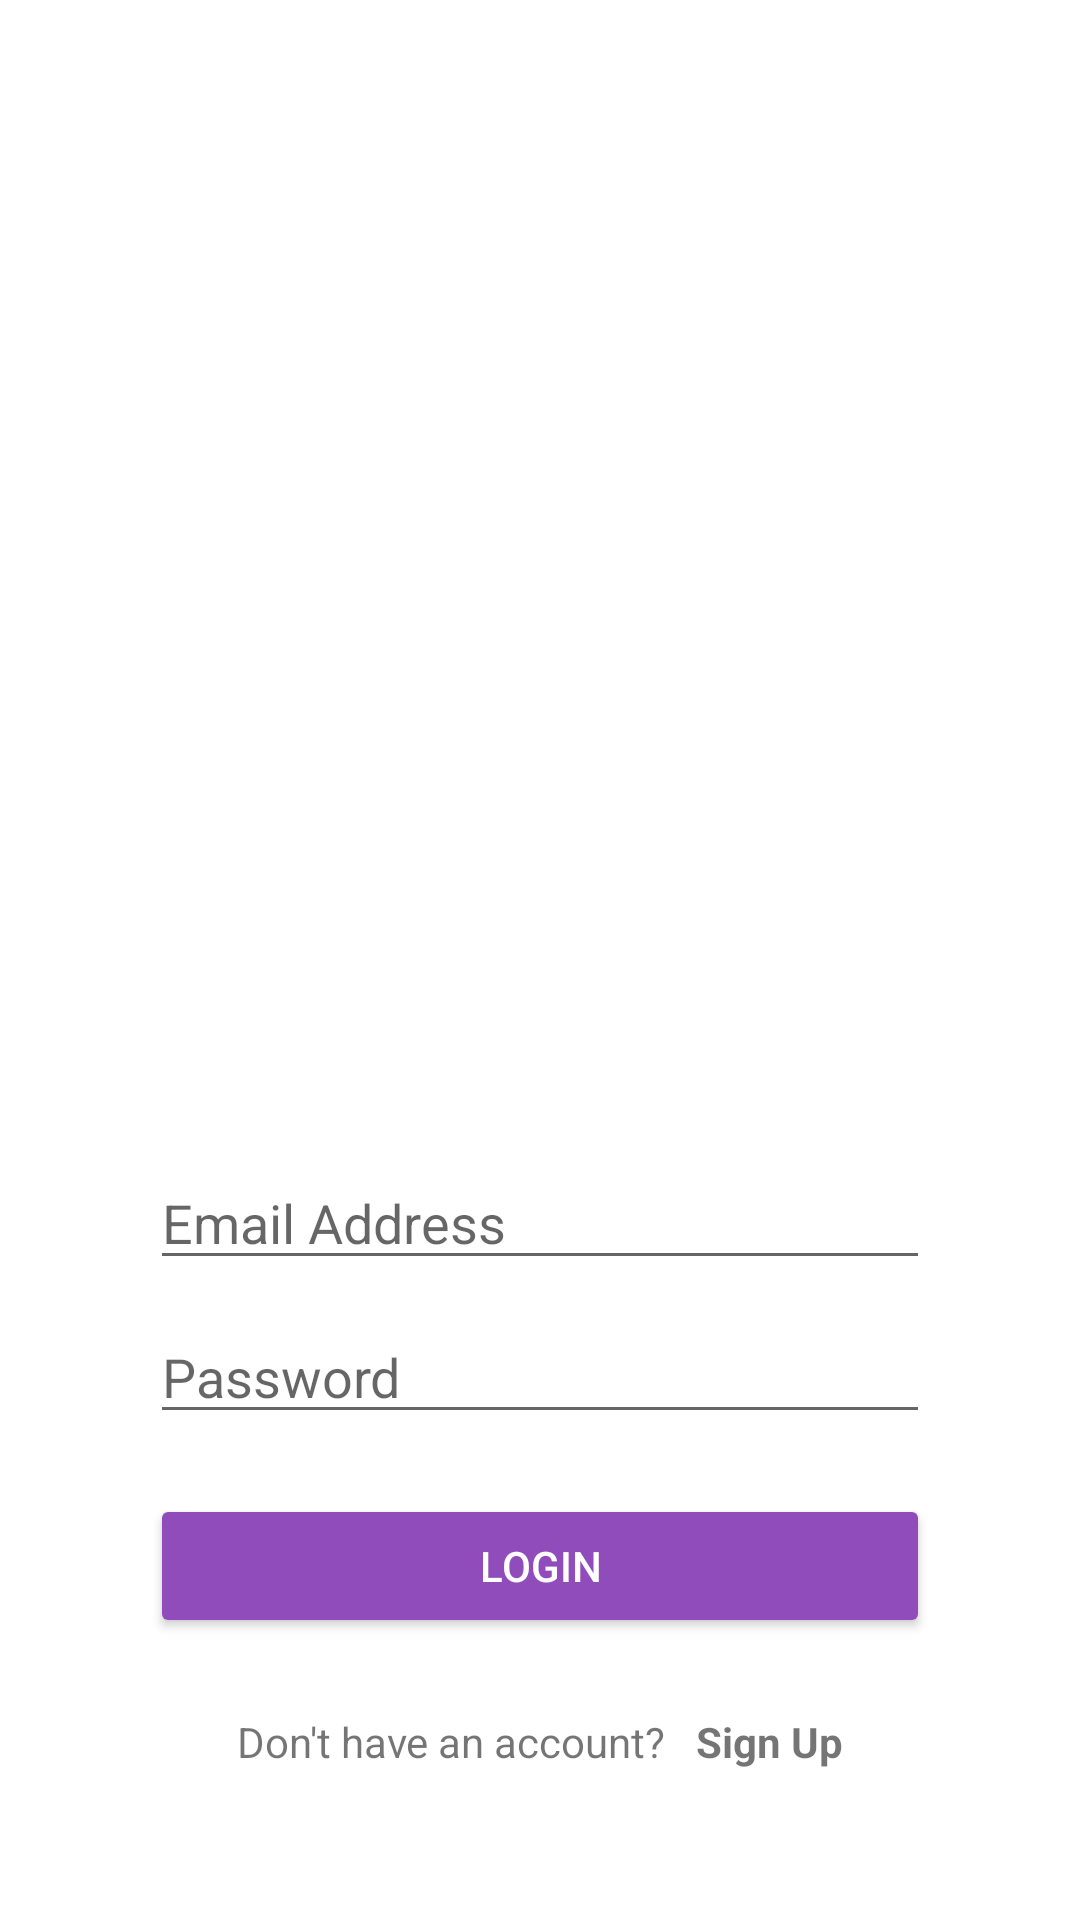

Here is an Android app screen rendered from its layout file. Give the layout XML and the strings, colors and styles it references.
<!-- AndroidManifest.xml: application theme Theme.BottomNavigationActivity -->
<!-- res/layout/welcome_login.xml -->
<?xml version="1.0" encoding="utf-8"?>
<androidx.constraintlayout.widget.ConstraintLayout xmlns:android="http://schemas.android.com/apk/res/android"
    xmlns:app="http://schemas.android.com/apk/res-auto"
    xmlns:tools="http://schemas.android.com/tools"
    android:layout_width="match_parent"
    android:layout_height="match_parent"
    tools:context=".Welcome.LoginActivity"
    android:background="@drawable/bglogin"
    android:padding="50dp"
    >

    <ImageView
        android:id="@+id/imageView2"
        android:layout_width="wrap_content"
        android:layout_height="wrap_content"
        android:src="@drawable/group_40"
        tools:layout_editor_absoluteX="45dp"
        tools:layout_editor_absoluteY="21dp"
        app:layout_constraintTop_toTopOf="parent"
        app:layout_constraintLeft_toLeftOf="parent"
        android:layout_marginLeft="-20dp"
        />


    <LinearLayout
        android:id="@+id/WelcomeTitle"
        android:layout_width="match_parent"
        android:layout_height="wrap_content"
        android:orientation="vertical"
        app:layout_constraintTop_toBottomOf="@+id/imageView2"
        app:layout_constraintLeft_toLeftOf="parent"
        android:layout_marginTop="-10dp"
        >
        <TextView
            android:layout_width="wrap_content"
            android:layout_height="wrap_content"
            android:text="Welcome"
            android:textColor="@color/white"
            android:textSize="30sp"
            tools:layout_editor_absoluteX="80dp"
            tools:layout_editor_absoluteY="231dp" />
        <TextView
            android:layout_width="wrap_content"
            android:layout_height="wrap_content"
            android:text="Back"
            android:textColor="@color/white"
            android:textSize="30sp"

            tools:layout_editor_absoluteX="80dp"
            tools:layout_editor_absoluteY="231dp" />

    </LinearLayout>

    <LinearLayout
        android:id="@+id/LoginInput"
        android:layout_width="match_parent"
        android:layout_height="wrap_content"
        android:orientation="vertical"
        app:layout_constraintLeft_toLeftOf="parent"
        app:layout_constraintRight_toRightOf="parent"
        app:layout_constraintBottom_toBottomOf="parent"
        >

        <EditText
            android:id="@+id/ETEmailLogin"
            android:layout_width="match_parent"
            android:layout_height="wrap_content"
            android:hint="Email Address"
            android:inputType="textEmailAddress"
            />

        <EditText
            android:id="@+id/ETPasswordLogin"
            android:layout_width="match_parent"
            android:layout_height="wrap_content"
            android:hint="Password"
            android:inputType="textPassword"
            android:layout_marginTop="10dp"
            />

        <Button
            android:id="@+id/btnLoginLogin"
            android:layout_marginTop="20dp"
            android:layout_width="match_parent"
            android:layout_height="wrap_content"
            android:text="Login"
            android:textColor="@color/white"
            android:backgroundTint="@color/purple"
            />

        <LinearLayout
            android:layout_width="wrap_content"
            android:layout_height="wrap_content"
            android:orientation="horizontal"
            android:layout_gravity="center"
            android:layout_marginTop="25dp"
            >

            <TextView
                android:layout_width="wrap_content"
                android:layout_height="wrap_content"
                android:text="Don't have an account?"
                android:layout_marginRight="10dp"
                />

            <TextView
                android:id="@+id/clickableSignUpTxt"
                android:layout_width="wrap_content"
                android:layout_height="wrap_content"
                android:textStyle="bold"
                android:clickable="true"
                android:text="Sign Up"/>

        </LinearLayout>

    </LinearLayout>


</androidx.constraintlayout.widget.ConstraintLayout>
<!-- resources referenced by this layout -->
<resources>
  <color name="purple">#914CBB</color>
  <color name="white">#FFFFFFFF</color>
  <style name="Theme.BottomNavigationActivity" parent="Theme.MaterialComponents.DayNight.DarkActionBar">
          
          <item name="colorPrimary">@color/purple</item>
          <item name="colorPrimaryVariant">@color/grey</item>
          <item name="colorOnPrimary">@color/purple</item>
          
          <item name="colorSecondary">@color/purple</item>
          <item name="colorSecondaryVariant">@color/purple</item>
          <item name="colorOnSecondary">@color/black</item>
          
          <item name="android:statusBarColor" tools:targetApi="l">?attr/colorPrimaryVariant</item>
          
      </style>
  <color name="grey">#2C2B2B</color>
  <color name="black">#FF000000</color>
</resources>
